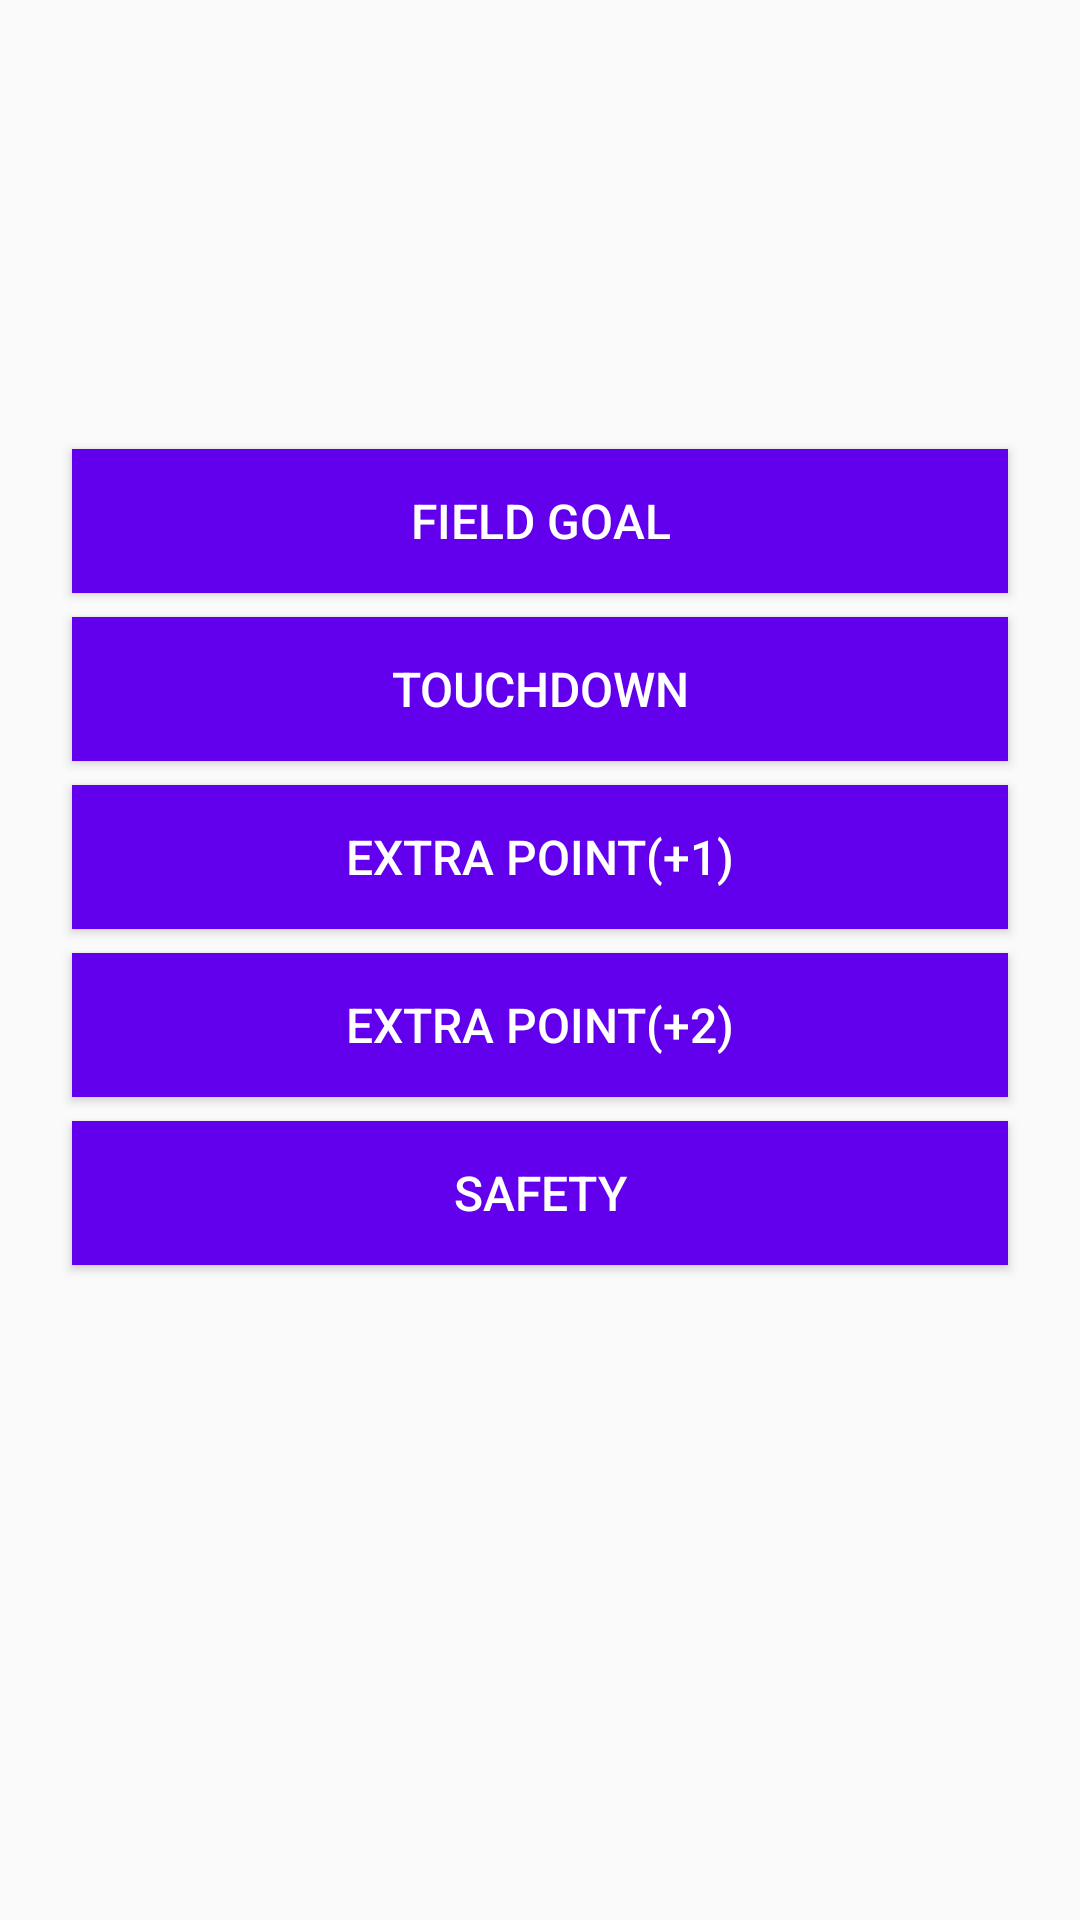

This screen was rendered from an Android layout file. Write that file and the resources it references.
<!-- AndroidManifest.xml: application theme AppTheme -->
<!-- res/layout/american_football_team.xml -->
<?xml version="1.0" encoding="utf-8"?>
<LinearLayout xmlns:android="http://schemas.android.com/apk/res/android"
    android:layout_width="match_parent"
    android:layout_height="match_parent"
    android:orientation="vertical">

    <TextView
        android:id="@+id/team_name__text_view"
        android:layout_width="match_parent"
        android:layout_height="wrap_content"
        android:layout_marginBottom="16dp"
        android:layout_marginTop="16dp"
        android:fontFamily="sans-serif-medium"
        android:gravity="center_horizontal"
        android:textAllCaps="true"
        android:textColor="#616161"
        android:textSize="14sp"/>

    <TextView
        android:id="@+id/team_score__text_view"
        android:layout_width="match_parent"
        android:layout_height="wrap_content"
        android:layout_marginBottom="24dp"
        android:fontFamily="sans-serif-light"
        android:gravity="center_horizontal"
        android:textColor="#000000"
        android:textSize="56sp"/>

    <Button
        android:id="@+id/field_goal__button"
        style="@style/TeamButton"
        android:text="@string/field_goal" />

    <Button
        android:id="@+id/touchdown__button"
        style="@style/TeamButton"
        android:text="@string/touchdown" />

    <Button
        android:id="@+id/extra_point_1__button"
        style="@style/TeamButton"
        android:text="@string/extra_point_1" />

    <Button
        android:id="@+id/extra_point_2__button"
        style="@style/TeamButton"
        android:text="@string/extra_point_2" />

    <Button
        android:id="@+id/safety__button"
        style="@style/TeamButton"
        android:text="@string/safety" />

</LinearLayout>
<!-- resources referenced by this layout -->
<resources>
  <string name="extra_point_1">Extra Point(+1)</string>
  <string name="extra_point_2">Extra Point(+2)</string>
  <string name="field_goal">Field Goal</string>
  <string name="safety">Safety</string>
  <string name="touchdown">Touchdown</string>
  <style name="TeamButton">
          <item name="android:layout_width">match_parent</item>
          <item name="android:layout_height">wrap_content</item>
          <item name="android:layout_gravity">center_horizontal</item>
          <item name="android:layout_marginBottom">8dp</item>
          <item name="android:layout_marginStart">24dp</item>
          <item name="android:layout_marginEnd">24dp</item>
          <item name="android:background">@color/colorPrimary</item>
          <item name="android:textColor">@android:color/white</item>
          <item name="android:textSize">16sp</item>
      </style>
  <style name="AppTheme" parent="Theme.AppCompat.Light.DarkActionBar">
          
          <item name="colorPrimary">@color/colorPrimary</item>
          <item name="colorPrimaryDark">@color/colorPrimaryDark</item>
          <item name="colorAccent">@color/colorAccent</item>
          <item name="colorButtonNormal">@color/colorPrimary</item>
      </style>
  <!-- not gathered from this repository: default colours our renderer supplied (Android Studio template values) -->
  <color name="colorPrimary">#FF6200EE</color>
  <color name="colorPrimaryDark">#FF3700B3</color>
  <color name="colorAccent">#FF03DAC5</color>
</resources>
